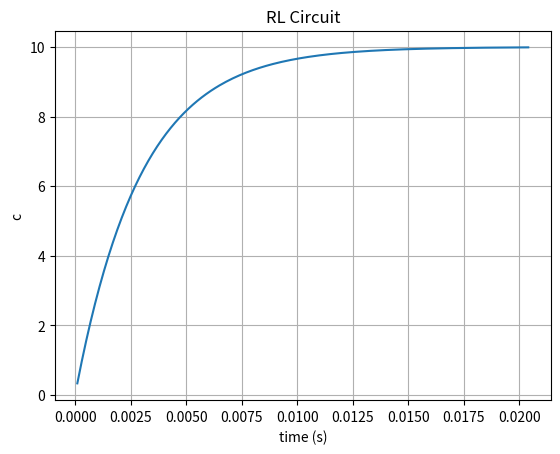

Generate this figure with matplotlib:
import matplotlib.pyplot as plt

V = 1000
R = 100
L = 0.3

step = 0.0001

i = 0
t = 0
result = []
while i <= 9.99:
    t += step
    i += step * (V-i*R) / L
    result.append([t, i])


plt.plot([x[0] for x in result], [x[1] for x in result])
plt.title('RL Circuit')
plt.xlabel('time (s)')
plt.ylabel("c")


plt.grid()
plt.show()
